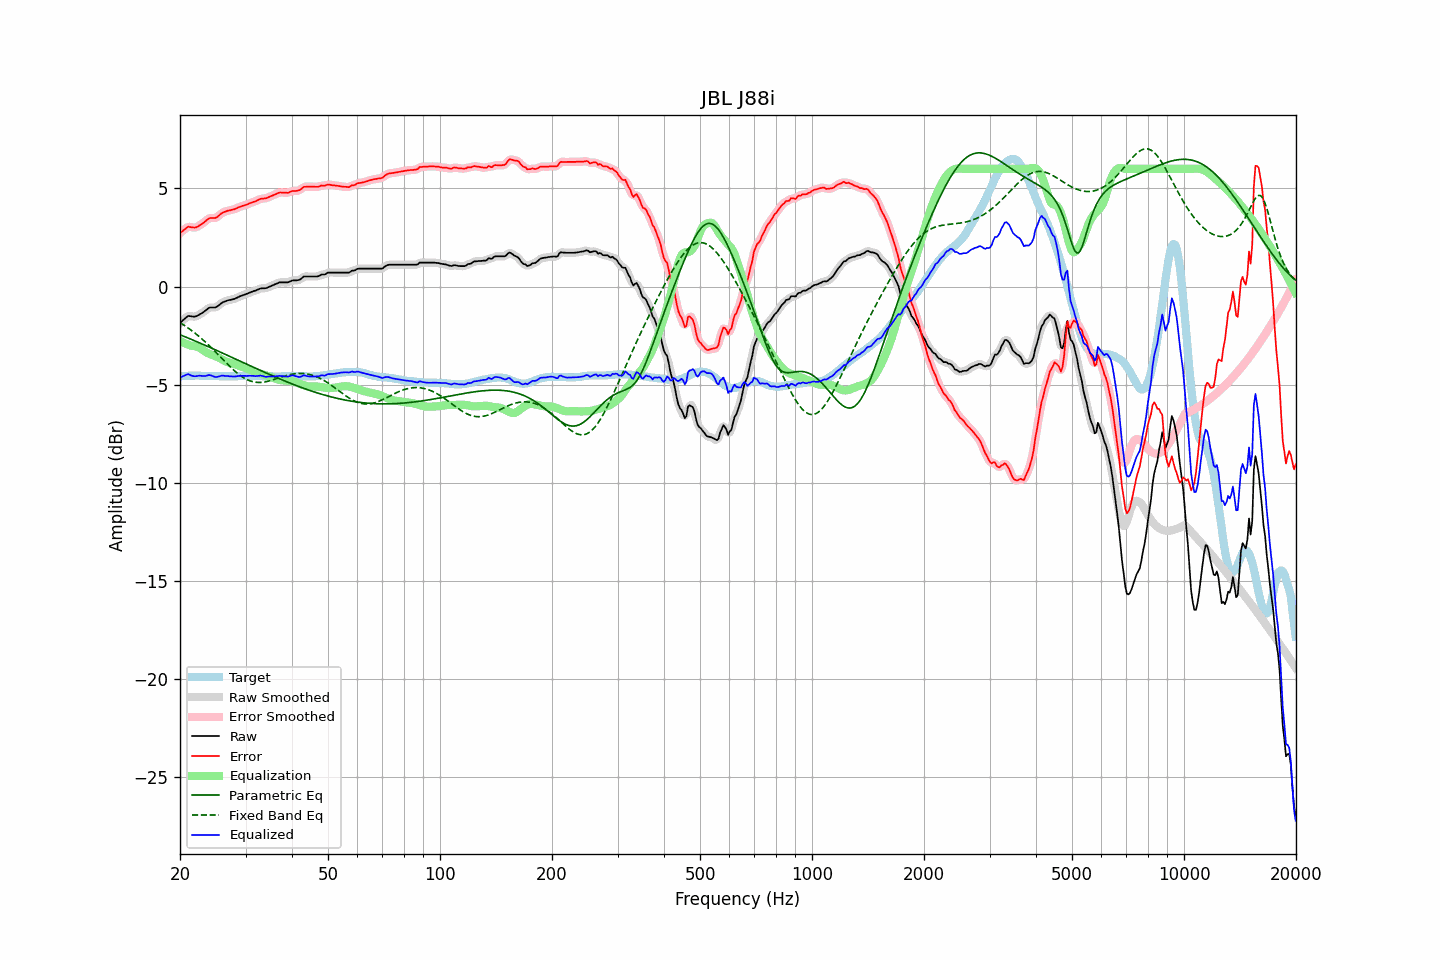

The table this chart was drawn from, first rows:
frequency, raw, error, smoothed, error_smoothed, equalization, parametric_eq, fixed_band_eq, equalized_raw, equalized_smoothed, target
20.00, -1.86, 2.72, -1.87, 2.71, -2.77, -2.46, -1.84, -4.63, -4.64, -4.58
20.20, -1.79, 2.78, -1.78, 2.79, -2.82, -2.49, -1.89, -4.61, -4.60, -4.57
20.40, -1.71, 2.86, -1.70, 2.87, -2.86, -2.52, -1.95, -4.57, -4.56, -4.56
20.61, -1.64, 2.92, -1.63, 2.93, -2.90, -2.56, -2.00, -4.54, -4.53, -4.56
20.81, -1.57, 2.99, -1.56, 2.99, -2.93, -2.59, -2.05, -4.50, -4.50, -4.55
21.02, -1.50, 3.05, -1.52, 3.03, -2.96, -2.63, -2.11, -4.46, -4.49, -4.55
21.23, -1.51, 3.03, -1.51, 3.04, -2.99, -2.66, -2.17, -4.50, -4.50, -4.54
21.44, -1.52, 3.02, -1.51, 3.03, -3.02, -2.69, -2.23, -4.54, -4.54, -4.54
21.66, -1.53, 3.01, -1.53, 3.01, -3.03, -2.73, -2.29, -4.56, -4.56, -4.54
21.87, -1.54, 3.00, -1.53, 3.01, -3.04, -2.76, -2.36, -4.58, -4.57, -4.54
22.09, -1.52, 3.02, -1.51, 3.02, -3.05, -2.80, -2.42, -4.57, -4.57, -4.53
22.31, -1.48, 3.06, -1.48, 3.06, -3.08, -2.83, -2.49, -4.56, -4.56, -4.53
22.54, -1.43, 3.11, -1.44, 3.11, -3.11, -2.87, -2.56, -4.54, -4.55, -4.54
22.76, -1.39, 3.17, -1.39, 3.16, -3.16, -2.90, -2.63, -4.55, -4.55, -4.55
22.99, -1.34, 3.21, -1.34, 3.22, -3.22, -2.94, -2.70, -4.56, -4.56, -4.55
23.22, -1.28, 3.27, -1.28, 3.28, -3.29, -2.98, -2.77, -4.56, -4.57, -4.55
23.45, -1.22, 3.35, -1.21, 3.35, -3.34, -3.01, -2.85, -4.56, -4.55, -4.56
23.69, -1.15, 3.41, -1.15, 3.41, -3.39, -3.05, -2.92, -4.54, -4.54, -4.56
23.92, -1.09, 3.47, -1.10, 3.46, -3.42, -3.08, -3.00, -4.51, -4.52, -4.56
24.16, -1.07, 3.49, -1.07, 3.49, -3.46, -3.12, -3.08, -4.53, -4.53, -4.56
24.40, -1.07, 3.49, -1.07, 3.50, -3.49, -3.16, -3.16, -4.56, -4.56, -4.56
24.65, -1.07, 3.49, -1.07, 3.49, -3.52, -3.19, -3.24, -4.59, -4.59, -4.56
24.89, -1.07, 3.50, -1.06, 3.51, -3.55, -3.23, -3.33, -4.62, -4.61, -4.56
25.14, -1.03, 3.54, -1.03, 3.54, -3.58, -3.27, -3.41, -4.61, -4.61, -4.56
25.39, -0.97, 3.61, -0.97, 3.60, -3.62, -3.30, -3.49, -4.59, -4.59, -4.57
25.65, -0.90, 3.67, -0.90, 3.67, -3.67, -3.34, -3.58, -4.56, -4.56, -4.57
25.91, -0.83, 3.74, -0.84, 3.74, -3.71, -3.38, -3.66, -4.54, -4.55, -4.57
26.16, -0.79, 3.79, -0.79, 3.78, -3.76, -3.42, -3.75, -4.55, -4.55, -4.57
26.43, -0.76, 3.81, -0.75, 3.82, -3.80, -3.45, -3.83, -4.56, -4.56, -4.57
26.69, -0.73, 3.84, -0.73, 3.85, -3.84, -3.49, -3.91, -4.57, -4.57, -4.57
26.96, -0.70, 3.87, -0.71, 3.87, -3.87, -3.53, -4.00, -4.57, -4.57, -4.57
27.23, -0.69, 3.88, -0.69, 3.89, -3.89, -3.57, -4.08, -4.58, -4.58, -4.57
27.50, -0.67, 3.90, -0.67, 3.90, -3.91, -3.60, -4.15, -4.58, -4.58, -4.57
27.77, -0.65, 3.93, -0.65, 3.92, -3.94, -3.64, -4.23, -4.59, -4.59, -4.57
28.05, -0.63, 3.94, -0.62, 3.95, -3.96, -3.68, -4.31, -4.59, -4.59, -4.57
28.33, -0.59, 3.99, -0.59, 3.98, -3.99, -3.72, -4.38, -4.58, -4.58, -4.57
28.62, -0.55, 4.02, -0.55, 4.02, -4.02, -3.75, -4.44, -4.57, -4.57, -4.57
28.90, -0.51, 4.05, -0.51, 4.06, -4.05, -3.79, -4.51, -4.56, -4.56, -4.56
29.19, -0.48, 4.08, -0.48, 4.09, -4.08, -3.83, -4.57, -4.56, -4.56, -4.56
29.48, -0.45, 4.11, -0.45, 4.11, -4.11, -3.87, -4.62, -4.56, -4.56, -4.56
29.78, -0.42, 4.13, -0.42, 4.14, -4.14, -3.90, -4.67, -4.56, -4.56, -4.55
30.08, -0.39, 4.16, -0.39, 4.17, -4.17, -3.94, -4.72, -4.56, -4.56, -4.55
30.38, -0.36, 4.19, -0.36, 4.20, -4.20, -3.98, -4.76, -4.56, -4.56, -4.55
30.68, -0.32, 4.23, -0.32, 4.23, -4.23, -4.02, -4.80, -4.55, -4.55, -4.55
30.99, -0.29, 4.26, -0.29, 4.26, -4.26, -4.05, -4.82, -4.55, -4.55, -4.55
31.30, -0.26, 4.29, -0.26, 4.29, -4.30, -4.09, -4.85, -4.55, -4.56, -4.55
31.61, -0.23, 4.32, -0.23, 4.32, -4.33, -4.13, -4.87, -4.56, -4.56, -4.55
31.93, -0.21, 4.34, -0.20, 4.35, -4.36, -4.17, -4.88, -4.57, -4.57, -4.55
32.24, -0.17, 4.40, -0.17, 4.39, -4.39, -4.20, -4.89, -4.56, -4.56, -4.56
32.57, -0.14, 4.42, -0.14, 4.43, -4.42, -4.24, -4.89, -4.56, -4.55, -4.56
32.89, -0.10, 4.46, -0.11, 4.46, -4.44, -4.28, -4.89, -4.54, -4.55, -4.56
33.22, -0.09, 4.48, -0.09, 4.48, -4.46, -4.32, -4.89, -4.55, -4.56, -4.57
33.55, -0.09, 4.48, -0.09, 4.49, -4.49, -4.35, -4.88, -4.58, -4.58, -4.57
33.89, -0.09, 4.49, -0.08, 4.50, -4.51, -4.39, -4.86, -4.60, -4.59, -4.58
34.23, -0.07, 4.51, -0.07, 4.52, -4.53, -4.42, -4.85, -4.60, -4.60, -4.58
34.57, -0.03, 4.55, -0.03, 4.55, -4.56, -4.46, -4.83, -4.59, -4.60, -4.58
34.92, 0.00, 4.58, 0.00, 4.59, -4.59, -4.50, -4.80, -4.59, -4.59, -4.58
35.27, 0.04, 4.62, 0.04, 4.62, -4.62, -4.53, -4.78, -4.58, -4.59, -4.58
35.62, 0.07, 4.65, 0.07, 4.66, -4.66, -4.57, -4.75, -4.59, -4.59, -4.58
35.97, 0.11, 4.70, 0.11, 4.69, -4.70, -4.60, -4.73, -4.58, -4.59, -4.58
... 635 more rows
